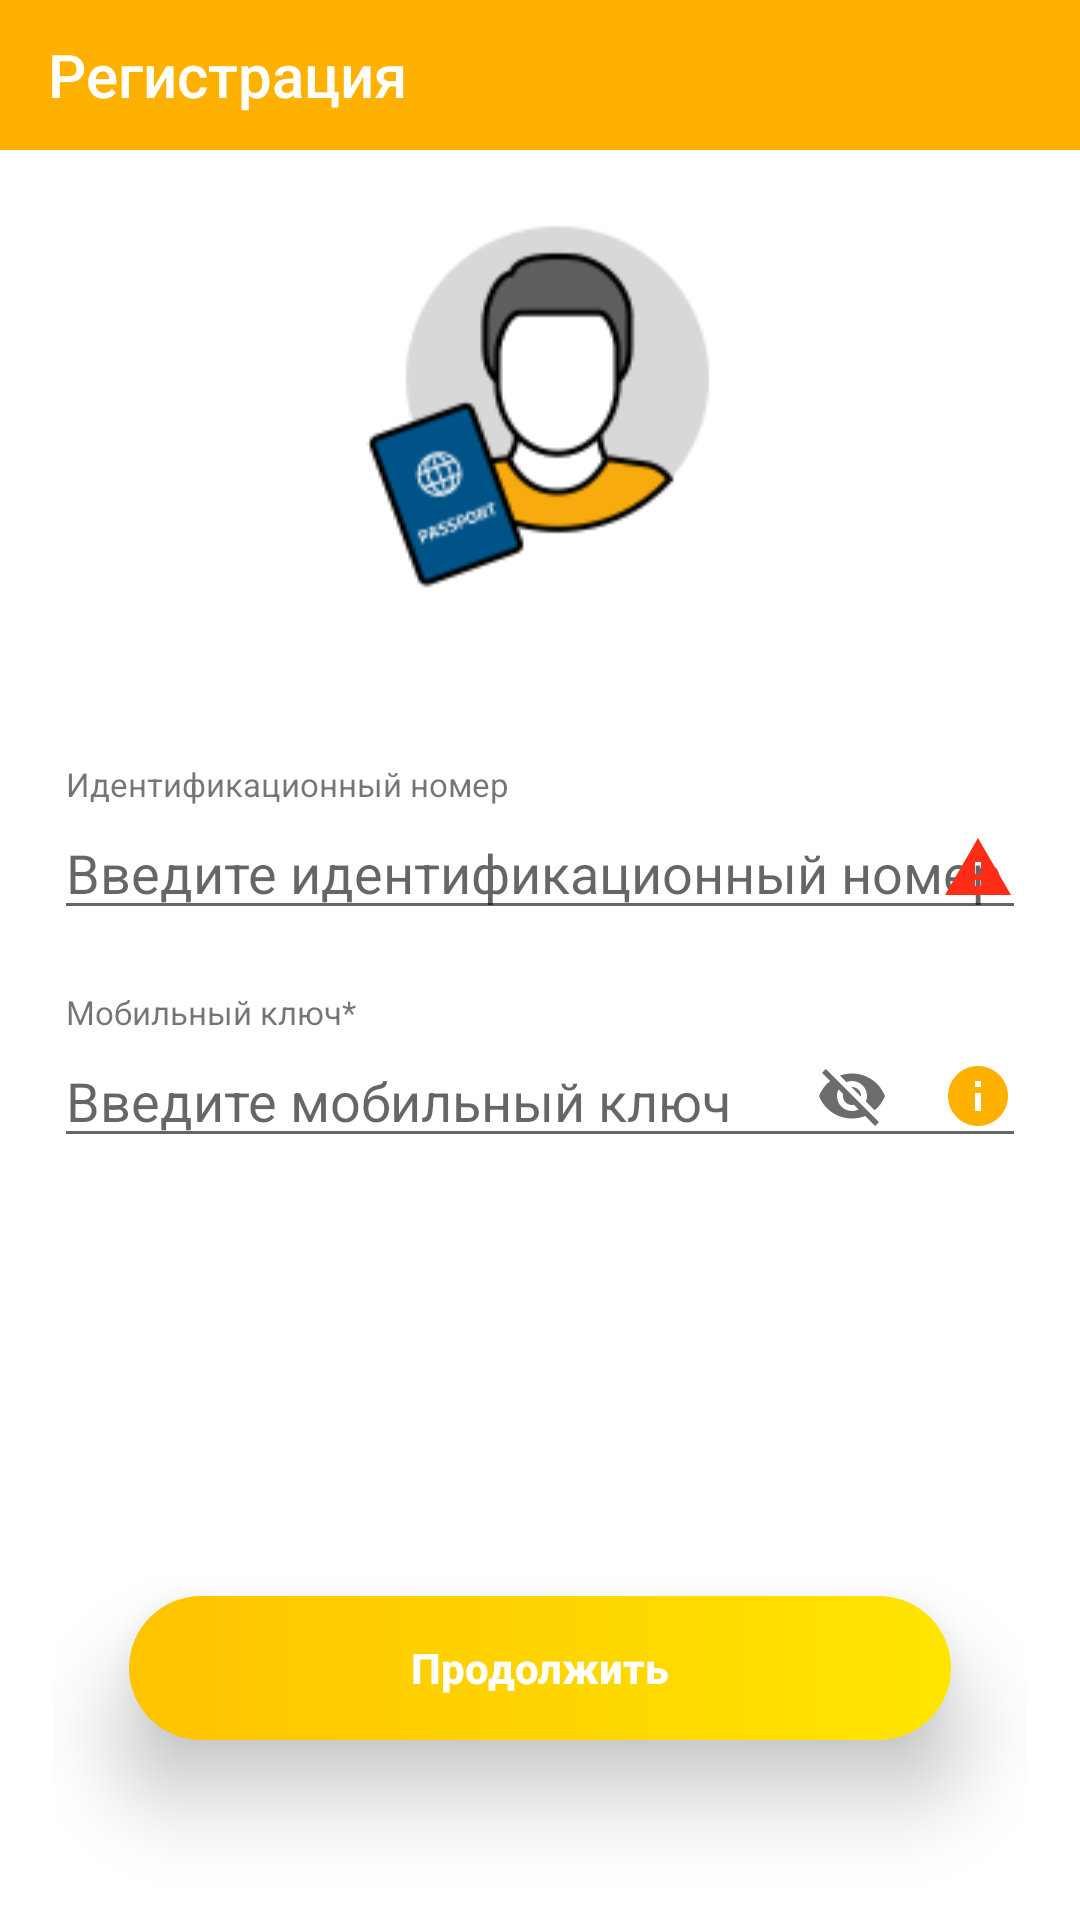

Produce the Android XML layout that renders to this screen, including the resource entries it uses.
<!-- AndroidManifest.xml: application theme AppTheme -->
<!-- res/layout/fragment_identification.xml -->
<?xml version="1.0" encoding="utf-8"?>
<LinearLayout xmlns:android="http://schemas.android.com/apk/res/android"
    android:layout_width="match_parent"
    android:layout_height="match_parent"
    xmlns:app="http://schemas.android.com/apk/res-auto"
    android:orientation="vertical"
    android:weightSum="17"
    android:background="@color/white">

    <android.support.v7.widget.Toolbar
        android:id="@+id/toolbar_id"
        android:layout_width="match_parent"
        android:layout_height="50dp"
        android:background="?attr/colorPrimary"
        android:minHeight="?attr/actionBarSize"
        android:theme="?attr/actionBarTheme"
        android:backgroundTint="@color/grad_batton_orange_start"
        app:titleTextColor="@color/white"
        app:title="Регистрация"/>

    <LinearLayout
        android:id="@+id/linear_ident_for_image"
        android:layout_width="match_parent"
        android:layout_height="0dp"
        android:layout_weight="4"
        android:gravity="center_horizontal"
        android:layout_marginTop="20dp">

        <ImageView
            android:id="@+id/iv_id_main"
            android:layout_width="wrap_content"
            android:layout_height="match_parent"
            android:scaleType="fitCenter"
            android:src="@drawable/iv_ident_main" />

    </LinearLayout>

    <RelativeLayout
        android:layout_width="match_parent"
        android:layout_height="0dp"
        android:layout_weight="13"
        android:paddingEnd="18dp"
        android:paddingStart="18dp">

        <TextView
            android:id="@+id/tv_id_idnum"
            android:layout_width="wrap_content"
            android:layout_height="wrap_content"
            android:layout_alignParentStart="true"
            android:layout_alignParentTop="true"
            android:layout_marginStart="4dp"
            android:layout_marginTop="50dp"
            android:gravity="start"
            android:text="@string/id_tv_idnum"
            android:textSize="11sp" />

        <EditText
            android:id="@+id/editText_id_idnum"
            android:layout_width="match_parent"
            android:layout_height="wrap_content"
            android:layout_alignParentStart="true"
            android:layout_below="@id/tv_id_idnum"
            android:ems="10"
            android:hint="@string/id_et_idnum"
            android:inputType="textPersonName" />

        <ImageView
            android:id="@+id/iv_show_warning"
            android:layout_width="wrap_content"
            android:layout_height="wrap_content"
            android:src="@drawable/ic_warning_black_24dp"
            android:layout_marginEnd="4dp"
            android:layout_alignTop="@id/editText_id_idnum"
            android:layout_alignBottom="@id/editText_id_idnum"
            android:layout_alignEnd="@id/editText_id_idnum"/>

        <TextView
            android:id="@+id/tv__id_mobkey"
            android:layout_width="wrap_content"
            android:layout_height="wrap_content"
            android:layout_alignParentStart="true"
            android:layout_below="@id/editText_id_idnum"
            android:layout_marginStart="4dp"
            android:layout_marginTop="20dp"
            android:gravity="start"
            android:text="@string/id_tv_mobkey"
            android:textSize="11sp" />

        <EditText
            android:id="@+id/editText_id_key"
            android:layout_width="match_parent"
            android:layout_height="wrap_content"
            android:layout_alignParentStart="true"
            android:layout_below="@id/tv__id_mobkey"
            android:ems="10"
            android:hint="@string/id_et_mobkey"
            android:inputType="textPassword" />

        <ImageView
            android:id="@+id/iv_show_info"
            android:layout_width="wrap_content"
            android:layout_height="wrap_content"
            android:src="@drawable/ic_info_black_24dp"
            android:layout_marginEnd="4dp"
            android:layout_alignTop="@id/editText_id_key"
            android:layout_alignBottom="@id/editText_id_key"
            android:layout_alignEnd="@id/editText_id_key"/>

        <ImageView
            android:id="@+id/iv_show_pass"
            android:layout_width="wrap_content"
            android:layout_height="wrap_content"
            android:src="@drawable/ic_visibility_off_black_24dp"
            android:layout_marginEnd="18dp"
            android:layout_alignTop="@id/editText_id_key"
            android:layout_alignBottom="@id/editText_id_key"
            android:layout_toStartOf="@id/iv_show_info"/>



        <Button
            android:id="@+id/btn_id_resume"
            android:layout_width="match_parent"
            android:layout_height="wrap_content"
            android:layout_alignParentBottom="true"
            android:layout_centerHorizontal="true"
            android:layout_marginBottom="60dp"
            android:layout_marginStart="25dp"
            android:layout_marginEnd="25dp"
            android:text="@string/id_btn_resume"
            android:background="@drawable/button_orange_oval"
            android:textColor="@color/white"
            android:elevation="10dp"
            android:textStyle="bold"
            android:textAllCaps="false"
            android:translationZ="15dp"/>

    </RelativeLayout>


</LinearLayout>
<!-- resources referenced by this layout -->
<resources>
  <color name="grad_batton_orange_start">#FFB100</color>
  <!-- drawable button_orange_oval (drawable) -->
  <?xml version="1.0" encoding="utf-8"?>
  <shape xmlns:android="http://schemas.android.com/apk/res/android"
      android:shape="rectangle">
      <corners android:radius="45dp" />
      <gradient
          android:angle="0"
          android:centerColor="#FFc300"
          android:centerX="0%"
          android:endColor="#FFe500"
          android:startColor="#FFB100"
          android:type="linear" />
  
  
  </shape>
  <!-- drawable ic_info_black_24dp (drawable) -->
  <vector android:height="24dp" android:tint="#FFB100"
      android:viewportHeight="24.0" android:viewportWidth="24.0"
      android:width="24dp" xmlns:android="http://schemas.android.com/apk/res/android">
      <path android:fillColor="#FF000000" android:pathData="M12,2C6.48,2 2,6.48 2,12s4.48,10 10,10 10,-4.48 10,-10S17.52,2 12,2zM13,17h-2v-6h2v6zM13,9h-2L11,7h2v2z"/>
  </vector>
  <!-- drawable ic_visibility_off_black_24dp (drawable) -->
  <vector xmlns:android="http://schemas.android.com/apk/res/android"
          android:width="24dp"
          android:height="24dp"
          android:viewportWidth="24.0"
          android:viewportHeight="24.0">
      <path
          android:fillColor="#6c6c6c"
          android:pathData="M12,7c2.76,0 5,2.24 5,5 0,0.65 -0.13,1.26 -0.36,1.83l2.92,2.92c1.51,-1.26 2.7,-2.89 3.43,-4.75 -1.73,-4.39 -6,-7.5 -11,-7.5 -1.4,0 -2.74,0.25 -3.98,0.7l2.16,2.16C10.74,7.13 11.35,7 12,7zM2,4.27l2.28,2.28 0.46,0.46C3.08,8.3 1.78,10.02 1,12c1.73,4.39 6,7.5 11,7.5 1.55,0 3.03,-0.3 4.38,-0.84l0.42,0.42L19.73,22 21,20.73 3.27,3 2,4.27zM7.53,9.8l1.55,1.55c-0.05,0.21 -0.08,0.43 -0.08,0.65 0,1.66 1.34,3 3,3 0.22,0 0.44,-0.03 0.65,-0.08l1.55,1.55c-0.67,0.33 -1.41,0.53 -2.2,0.53 -2.76,0 -5,-2.24 -5,-5 0,-0.79 0.2,-1.53 0.53,-2.2zM11.84,9.02l3.15,3.15 0.02,-0.16c0,-1.66 -1.34,-3 -3,-3l-0.17,0.01z"/>
  </vector>
  <!-- drawable ic_warning_black_24dp (drawable) -->
  <vector android:height="24dp" android:tint="#FF2C18"
      android:viewportHeight="24.0" android:viewportWidth="24.0"
      android:width="24dp" xmlns:android="http://schemas.android.com/apk/res/android">
      <path android:fillColor="#FF000000" android:pathData="M1,21h22L12,2 1,21zM13,18h-2v-2h2v2zM13,14h-2v-4h2v4z"/>
  </vector>
  <!-- drawable iv_ident_main: png bitmap (drawable, 6197 bytes) -->
  <string name="id_btn_resume">Продолжить</string>
  <string name="id_et_idnum">Введите идентификационный номер</string>
  <string name="id_et_mobkey">Введите мобильный ключ</string>
  <string name="id_tv_idnum">Идентификационный номер</string>
  <string name="id_tv_mobkey">Мобильный ключ*</string>
  <style name="AppTheme" parent="Theme.AppCompat.Light.NoActionBar">
          
          <item name="colorPrimary">@color/colorPrimary</item>
          <item name="colorPrimaryDark">@color/grad_batton_orange_start</item>
          <item name="colorAccent">@color/colorAccent</item>
      </style>
  <color name="colorPrimary">#3F51B5</color>
  <color name="colorAccent">#FF4081</color>
  <!-- not gathered from this repository: default colours our renderer supplied (Android Studio template values) -->
  <color name="white">#FFFFFFFF</color>
</resources>
